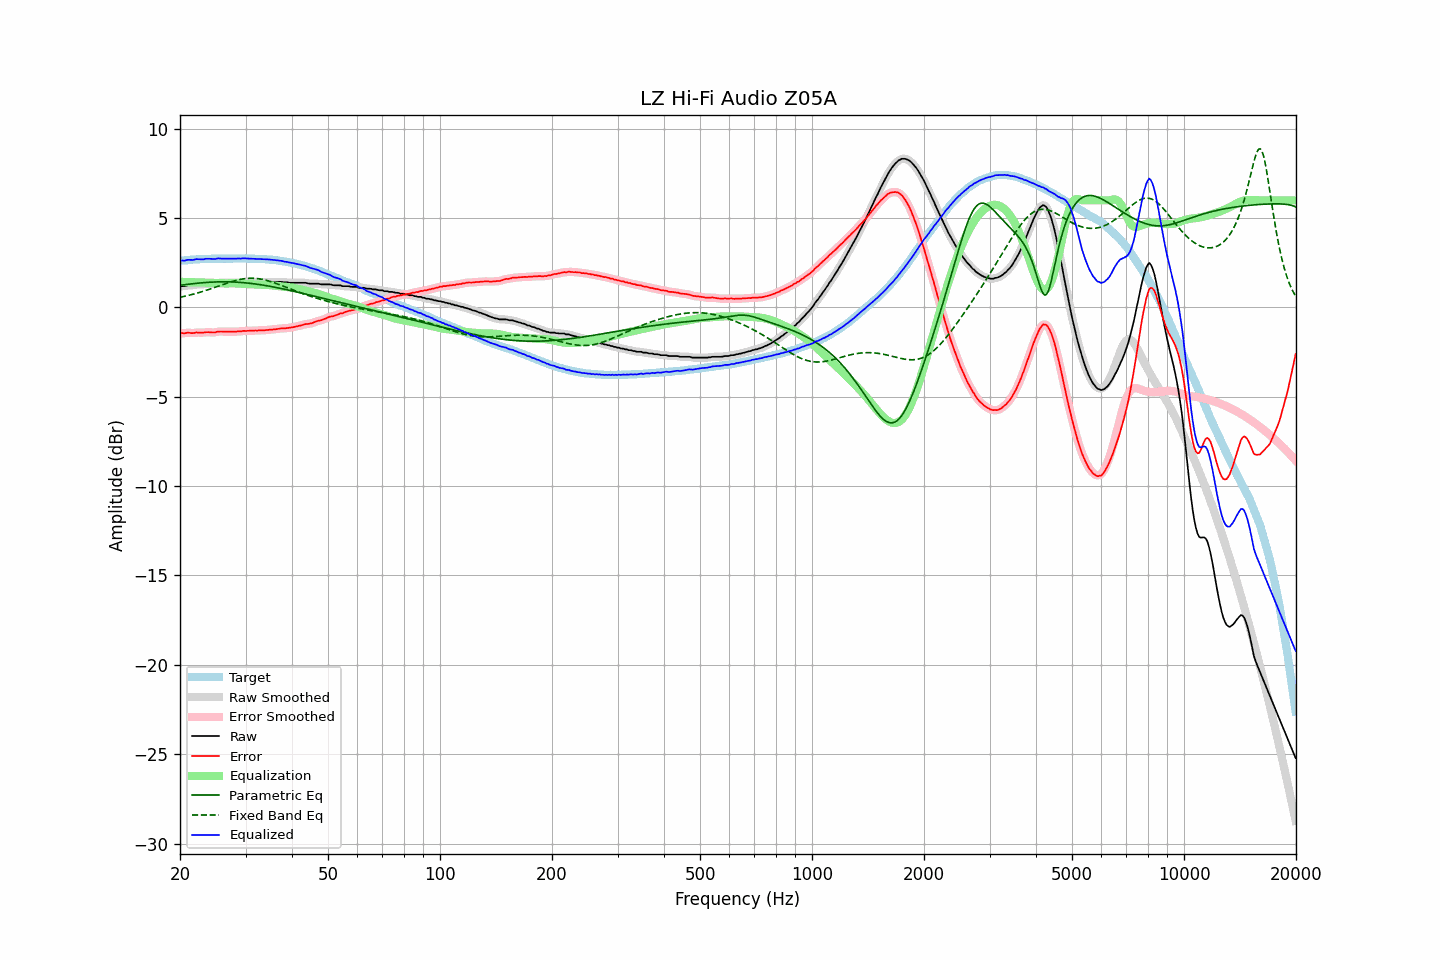

The table this chart was drawn from, first rows:
frequency, raw, error, smoothed, error_smoothed, equalization, parametric_eq, fixed_band_eq, equalized_raw, equalized_smoothed, target
20.00, 1.17, -1.44, 1.18, -1.44, 1.44, 1.24, 0.57, 2.61, 2.61, 2.61
20.20, 1.19, -1.43, 1.18, -1.44, 1.44, 1.25, 0.59, 2.63, 2.62, 2.62
20.40, 1.19, -1.44, 1.19, -1.44, 1.43, 1.27, 0.61, 2.63, 2.63, 2.63
20.61, 1.19, -1.45, 1.21, -1.43, 1.43, 1.28, 0.63, 2.62, 2.64, 2.64
20.81, 1.22, -1.42, 1.22, -1.42, 1.43, 1.29, 0.65, 2.65, 2.65, 2.64
21.02, 1.24, -1.41, 1.23, -1.42, 1.43, 1.30, 0.67, 2.67, 2.66, 2.65
21.23, 1.24, -1.42, 1.24, -1.42, 1.42, 1.31, 0.69, 2.67, 2.67, 2.66
21.44, 1.24, -1.44, 1.24, -1.43, 1.42, 1.32, 0.72, 2.66, 2.66, 2.68
21.66, 1.24, -1.44, 1.25, -1.43, 1.42, 1.33, 0.74, 2.66, 2.67, 2.68
21.87, 1.26, -1.43, 1.27, -1.42, 1.42, 1.34, 0.76, 2.68, 2.68, 2.69
22.09, 1.29, -1.40, 1.28, -1.41, 1.42, 1.35, 0.79, 2.71, 2.70, 2.69
22.31, 1.29, -1.40, 1.29, -1.40, 1.41, 1.36, 0.81, 2.71, 2.71, 2.70
22.54, 1.29, -1.40, 1.29, -1.41, 1.41, 1.37, 0.84, 2.70, 2.70, 2.70
22.76, 1.29, -1.41, 1.29, -1.41, 1.40, 1.38, 0.87, 2.70, 2.69, 2.71
22.99, 1.29, -1.41, 1.30, -1.41, 1.40, 1.38, 0.89, 2.69, 2.70, 2.71
23.22, 1.30, -1.40, 1.31, -1.40, 1.40, 1.39, 0.92, 2.70, 2.71, 2.71
23.45, 1.33, -1.38, 1.32, -1.39, 1.40, 1.40, 0.95, 2.73, 2.72, 2.71
23.69, 1.33, -1.38, 1.33, -1.38, 1.40, 1.40, 0.98, 2.73, 2.73, 2.71
23.92, 1.33, -1.38, 1.34, -1.38, 1.39, 1.41, 1.01, 2.73, 2.73, 2.71
24.16, 1.33, -1.39, 1.33, -1.39, 1.39, 1.42, 1.04, 2.72, 2.72, 2.72
24.40, 1.33, -1.40, 1.33, -1.40, 1.38, 1.42, 1.07, 2.72, 2.71, 2.73
24.65, 1.33, -1.40, 1.33, -1.40, 1.38, 1.42, 1.10, 2.71, 2.71, 2.73
24.89, 1.33, -1.40, 1.35, -1.38, 1.37, 1.43, 1.13, 2.71, 2.72, 2.73
25.14, 1.37, -1.36, 1.36, -1.37, 1.37, 1.43, 1.17, 2.74, 2.73, 2.73
25.39, 1.38, -1.35, 1.38, -1.35, 1.36, 1.43, 1.20, 2.75, 2.74, 2.73
25.65, 1.38, -1.35, 1.39, -1.34, 1.36, 1.44, 1.23, 2.74, 2.74, 2.73
25.91, 1.38, -1.34, 1.38, -1.35, 1.35, 1.44, 1.26, 2.73, 2.74, 2.73
26.16, 1.38, -1.35, 1.38, -1.35, 1.35, 1.44, 1.29, 2.73, 2.73, 2.74
26.43, 1.38, -1.35, 1.38, -1.35, 1.35, 1.44, 1.32, 2.73, 2.73, 2.74
26.69, 1.38, -1.35, 1.38, -1.35, 1.35, 1.44, 1.36, 2.73, 2.73, 2.73
26.96, 1.38, -1.35, 1.38, -1.35, 1.35, 1.44, 1.38, 2.73, 2.73, 2.73
27.23, 1.38, -1.35, 1.38, -1.35, 1.35, 1.43, 1.41, 2.74, 2.74, 2.73
27.50, 1.38, -1.35, 1.38, -1.35, 1.35, 1.43, 1.44, 2.74, 2.74, 2.73
27.77, 1.38, -1.36, 1.38, -1.36, 1.35, 1.43, 1.47, 2.74, 2.73, 2.74
28.05, 1.38, -1.36, 1.38, -1.35, 1.35, 1.42, 1.49, 2.73, 2.73, 2.74
28.33, 1.38, -1.35, 1.39, -1.35, 1.35, 1.42, 1.52, 2.73, 2.74, 2.74
28.62, 1.40, -1.33, 1.39, -1.35, 1.34, 1.41, 1.54, 2.74, 2.74, 2.74
28.90, 1.40, -1.34, 1.40, -1.34, 1.34, 1.41, 1.56, 2.74, 2.74, 2.75
29.19, 1.40, -1.34, 1.41, -1.33, 1.33, 1.40, 1.58, 2.73, 2.75, 2.74
29.48, 1.43, -1.31, 1.42, -1.32, 1.32, 1.39, 1.59, 2.76, 2.75, 2.74
29.78, 1.43, -1.31, 1.43, -1.31, 1.32, 1.39, 1.61, 2.75, 2.75, 2.74
30.08, 1.43, -1.32, 1.44, -1.31, 1.31, 1.38, 1.62, 2.74, 2.75, 2.75
30.38, 1.43, -1.30, 1.43, -1.31, 1.31, 1.37, 1.63, 2.74, 2.74, 2.74
30.68, 1.43, -1.30, 1.43, -1.30, 1.30, 1.36, 1.63, 2.74, 2.74, 2.74
30.99, 1.43, -1.30, 1.43, -1.30, 1.30, 1.35, 1.63, 2.73, 2.73, 2.73
31.30, 1.43, -1.30, 1.43, -1.30, 1.30, 1.34, 1.63, 2.73, 2.73, 2.73
31.61, 1.43, -1.30, 1.43, -1.30, 1.29, 1.33, 1.63, 2.73, 2.73, 2.73
31.93, 1.43, -1.29, 1.43, -1.29, 1.29, 1.31, 1.63, 2.72, 2.72, 2.72
32.24, 1.43, -1.29, 1.43, -1.29, 1.29, 1.30, 1.62, 2.72, 2.72, 2.73
32.57, 1.43, -1.28, 1.43, -1.28, 1.28, 1.29, 1.61, 2.72, 2.72, 2.71
32.89, 1.43, -1.28, 1.43, -1.28, 1.28, 1.28, 1.59, 2.71, 2.71, 2.71
33.22, 1.43, -1.28, 1.43, -1.28, 1.28, 1.26, 1.58, 2.71, 2.71, 2.71
33.55, 1.43, -1.27, 1.43, -1.27, 1.27, 1.25, 1.56, 2.70, 2.70, 2.71
33.89, 1.43, -1.27, 1.43, -1.27, 1.27, 1.23, 1.54, 2.70, 2.70, 2.70
34.23, 1.43, -1.26, 1.43, -1.26, 1.26, 1.22, 1.51, 2.69, 2.69, 2.69
34.57, 1.43, -1.26, 1.43, -1.26, 1.26, 1.20, 1.49, 2.69, 2.69, 2.69
34.92, 1.43, -1.24, 1.43, -1.25, 1.25, 1.18, 1.46, 2.68, 2.68, 2.68
35.27, 1.43, -1.25, 1.43, -1.24, 1.24, 1.17, 1.43, 2.67, 2.67, 2.68
35.62, 1.43, -1.23, 1.43, -1.23, 1.23, 1.15, 1.40, 2.66, 2.66, 2.66
35.97, 1.43, -1.22, 1.43, -1.22, 1.22, 1.13, 1.37, 2.65, 2.65, 2.66
... 635 more rows
